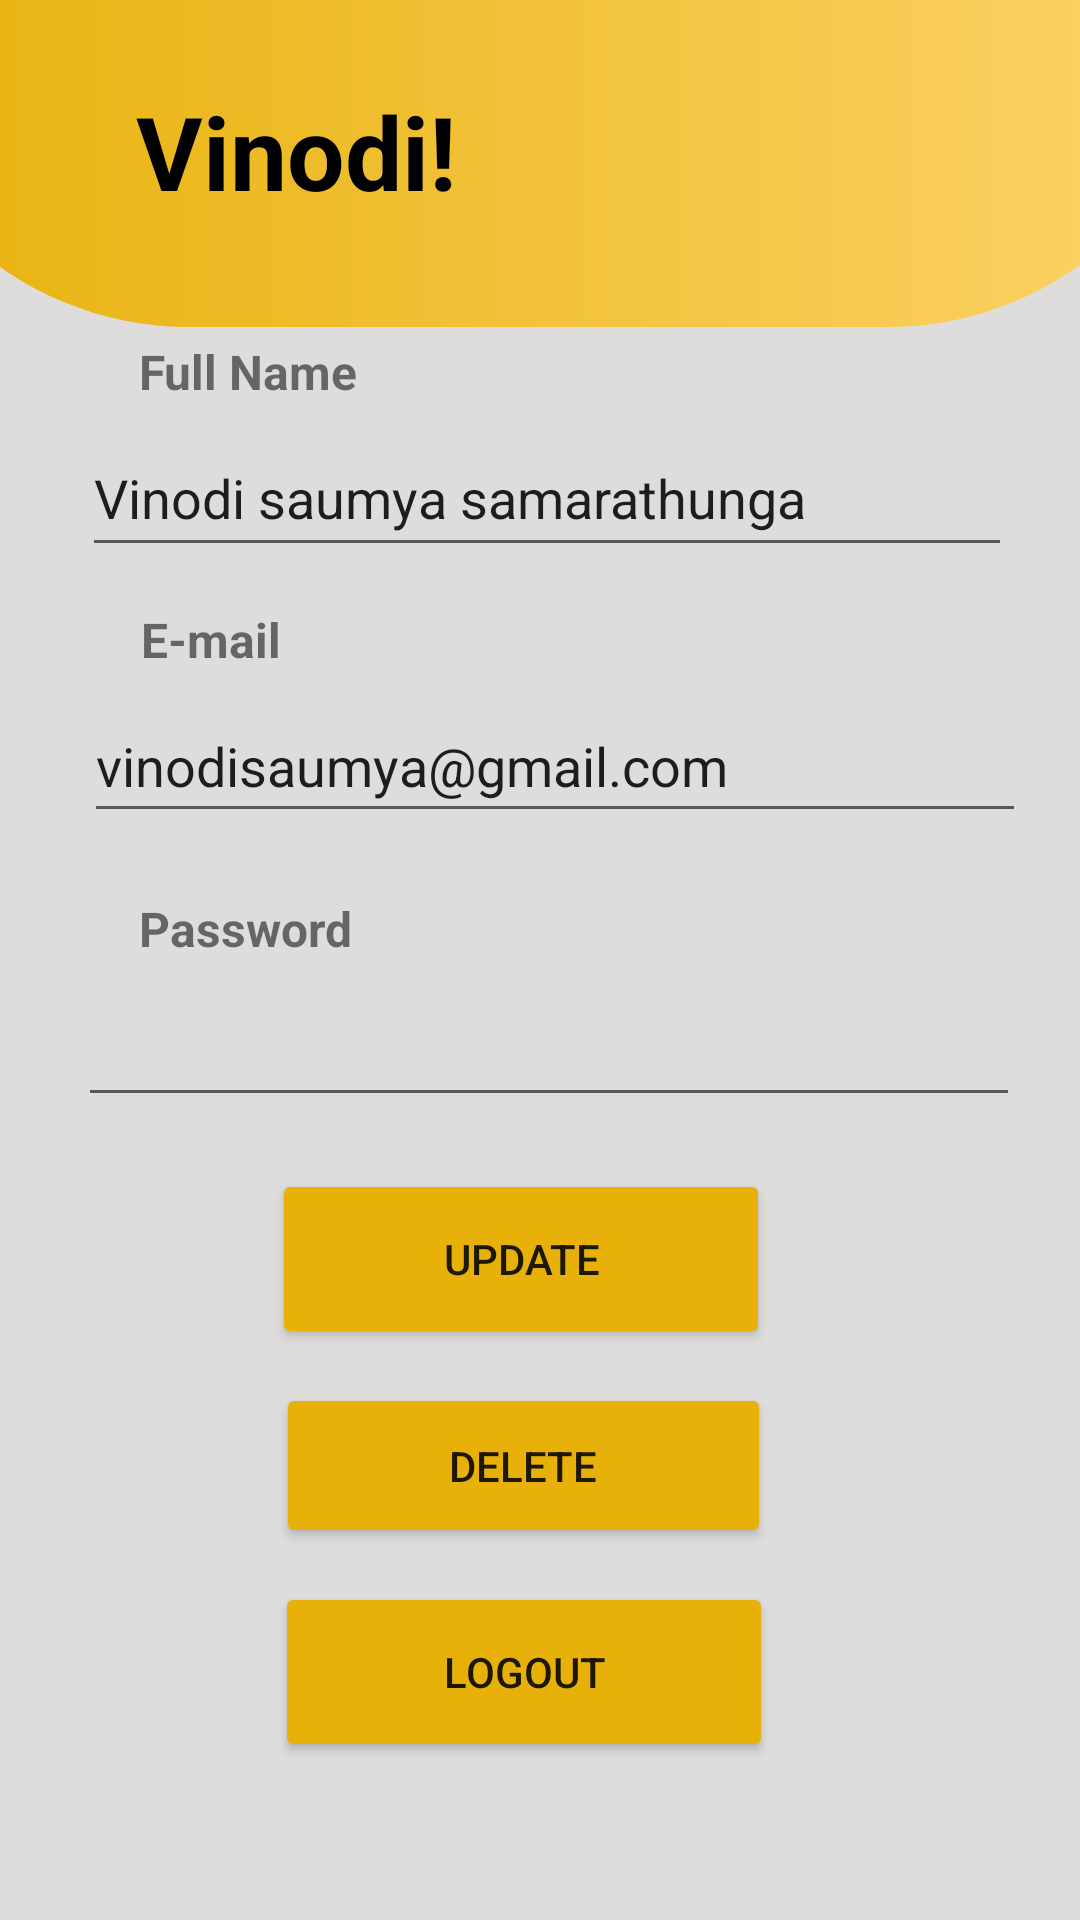

Here is an Android app screen rendered from its layout file. Give the layout XML and the strings, colors and styles it references.
<!-- AndroidManifest.xml: application theme Theme.TravelCeylon -->
<!-- res/layout/userprofile.xml -->
<?xml version="1.0" encoding="utf-8"?>

<androidx.constraintlayout.widget.ConstraintLayout xmlns:android="http://schemas.android.com/apk/res/android"
    xmlns:app="http://schemas.android.com/apk/res-auto"
    xmlns:tools="http://schemas.android.com/tools"
    android:layout_width="match_parent"
    android:layout_height="match_parent"
    android:background="#DFDCDC">

    <ImageView
        android:id="@+id/imageView8"
        android:layout_width="451dp"
        android:layout_height="109dp"
        app:layout_constraintBottom_toBottomOf="parent"
        app:layout_constraintEnd_toEndOf="parent"
        app:layout_constraintHorizontal_bias="0.511"
        app:layout_constraintStart_toStartOf="parent"
        app:layout_constraintTop_toTopOf="parent"
        app:layout_constraintVertical_bias="0.0"
        app:srcCompat="@drawable/top_grid" />

    <TextView
        android:id="@+id/textView6"
        android:layout_width="187dp"
        android:layout_height="49dp"
        android:text="@string/vinodi"
        android:textColor="#000000"
        android:textSize="34sp"
        android:textStyle="bold"
        app:layout_constraintBottom_toBottomOf="parent"
        app:layout_constraintEnd_toEndOf="parent"
        app:layout_constraintHorizontal_bias="0.263"
        app:layout_constraintStart_toStartOf="parent"
        app:layout_constraintTop_toTopOf="@+id/imageView8"
        app:layout_constraintVertical_bias="0.047" />

    <Button
        android:id="@+id/button7"
        android:layout_width="165dp"
        android:layout_height="55dp"
        android:backgroundTint="#E7B10A"
        android:text="@string/delete"
        app:layout_constraintBottom_toBottomOf="parent"
        app:layout_constraintEnd_toEndOf="parent"
        app:layout_constraintHorizontal_bias="0.471"
        app:layout_constraintStart_toStartOf="parent"
        app:layout_constraintTop_toTopOf="parent"
        app:layout_constraintVertical_bias="0.788" />

    <Button
        android:id="@+id/button9"
        android:layout_width="166dp"
        android:layout_height="60dp"
        android:backgroundTint="#E7B10A"
        android:text="@string/update"
        app:layout_constraintBottom_toBottomOf="parent"
        app:layout_constraintEnd_toEndOf="parent"
        app:layout_constraintHorizontal_bias="0.467"
        app:layout_constraintStart_toStartOf="parent"
        app:layout_constraintTop_toTopOf="parent"
        app:layout_constraintVertical_bias="0.672" />

    <Button
        android:id="@+id/button10"
        android:layout_width="166dp"
        android:layout_height="60dp"
        android:backgroundTint="#E7B10A"
        android:text="@string/logout"
        app:layout_constraintBottom_toBottomOf="parent"
        app:layout_constraintEnd_toEndOf="parent"
        app:layout_constraintHorizontal_bias="0.473"
        app:layout_constraintStart_toStartOf="parent"
        app:layout_constraintTop_toTopOf="parent"
        app:layout_constraintVertical_bias="0.909" />

    <EditText
        android:id="@+id/editTextTextPersonName7"
        android:layout_width="314dp"
        android:layout_height="48dp"
        android:ems="10"
        android:inputType="textPersonName"
        app:layout_constraintBottom_toBottomOf="parent"
        app:layout_constraintEnd_toEndOf="parent"
        app:layout_constraintHorizontal_bias="0.567"
        app:layout_constraintStart_toStartOf="parent"
        app:layout_constraintTop_toTopOf="parent"
        app:layout_constraintVertical_bias="0.548"
        tools:text="**************" />

    <TextView
        android:id="@+id/textView8"
        android:layout_width="wrap_content"
        android:layout_height="wrap_content"
        android:text="@string/full_name"
        android:textSize="16sp"
        android:textStyle="bold"
        app:layout_constraintBottom_toBottomOf="parent"
        app:layout_constraintEnd_toEndOf="parent"
        app:layout_constraintHorizontal_bias="0.162"
        app:layout_constraintStart_toStartOf="parent"
        app:layout_constraintTop_toTopOf="parent"
        app:layout_constraintVertical_bias="0.183" />

    <TextView
        android:id="@+id/textView9"
        android:layout_width="wrap_content"
        android:layout_height="wrap_content"
        android:text="Password"
        android:textSize="16sp"
        android:textStyle="bold"
        app:layout_constraintBottom_toBottomOf="parent"
        app:layout_constraintEnd_toEndOf="parent"
        app:layout_constraintHorizontal_bias="0.161"
        app:layout_constraintStart_toStartOf="parent"
        app:layout_constraintTop_toTopOf="parent"
        app:layout_constraintVertical_bias="0.483" />

    <TextView
        android:id="@+id/textView10"
        android:layout_width="wrap_content"
        android:layout_height="wrap_content"
        android:text="E-mail"
        android:textSize="16sp"
        android:textStyle="bold"
        app:layout_constraintBottom_toBottomOf="parent"
        app:layout_constraintEnd_toEndOf="parent"
        app:layout_constraintHorizontal_bias="0.15"
        app:layout_constraintStart_toStartOf="parent"
        app:layout_constraintTop_toTopOf="parent"
        app:layout_constraintVertical_bias="0.327" />

    <EditText
        android:id="@+id/editTextTextPersonName5"
        android:layout_width="310dp"
        android:layout_height="49dp"
        android:ems="10"
        android:inputType="textPersonName"
        android:text="@string/vinodi_saumya_samarathunga"
        app:layout_constraintBottom_toBottomOf="parent"
        app:layout_constraintEnd_toEndOf="parent"
        app:layout_constraintHorizontal_bias="0.544"
        app:layout_constraintStart_toStartOf="parent"
        app:layout_constraintTop_toTopOf="parent"
        app:layout_constraintVertical_bias="0.237" />

    <EditText
        android:id="@+id/editTextTextPersonName6"
        android:layout_width="314dp"
        android:layout_height="48dp"
        android:ems="10"
        android:inputType="textPersonName"
        android:text="@string/vinodisaumya_gmail_com"
        app:layout_constraintBottom_toBottomOf="parent"
        app:layout_constraintEnd_toEndOf="parent"
        app:layout_constraintHorizontal_bias="0.608"
        app:layout_constraintStart_toStartOf="parent"
        app:layout_constraintTop_toTopOf="parent"
        app:layout_constraintVertical_bias="0.388" />

    <ImageView
        android:id="@+id/imageView9"
        android:layout_width="65dp"
        android:layout_height="58dp"
        app:layout_constraintBottom_toBottomOf="parent"
        app:layout_constraintEnd_toEndOf="parent"
        app:layout_constraintHorizontal_bias="0.867"
        app:layout_constraintStart_toStartOf="parent"
        app:layout_constraintTop_toTopOf="parent"
        app:layout_constraintVertical_bias="0.034"
        app:srcCompat="@drawable/girl" />

</androidx.constraintlayout.widget.ConstraintLayout>
<!-- resources referenced by this layout -->
<resources>
  <!-- drawable top_grid (drawable) -->
  <?xml version="1.0" encoding="utf-8"?>
  
  <selector xmlns:android="http://schemas.android.com/apk/res/android">
      <item>
          <shape android:shape="rectangle">
              <corners android:bottomRightRadius="180dp" android:bottomLeftRadius="180dp"/>
              <gradient android:startColor="#E7B10A" android:endColor="#FDD36A" android:angle="0"/>
      </shape>
      </item>
  </selector>
  <string name="delete">Delete</string>
  <string name="full_name">Full Name</string>
  <string name="logout">LOGOUT</string>
  <string name="update">Update</string>
  <string name="vinodi">Vinodi!</string>
  <string name="vinodi_saumya_samarathunga">Vinodi saumya samarathunga</string>
  <string name="vinodisaumya_gmail_com">vinodisaumya@gmail.com</string>
  <style name="Theme.TravelCeylon" parent="Theme.MaterialComponents.DayNight.DarkActionBar">
          
          <item name="colorPrimary">@color/purple_500</item>
          <item name="colorPrimaryVariant">@color/purple_700</item>
          <item name="colorOnPrimary">@color/white</item>
          
          <item name="colorSecondary">@color/teal_200</item>
          <item name="colorSecondaryVariant">@color/teal_700</item>
          <item name="colorOnSecondary">@color/black</item>
          
          <item name="android:statusBarColor">?attr/colorPrimaryVariant</item>
          
      </style>
  <!-- not gathered from this repository: default colours our renderer supplied (Android Studio template values) -->
  <color name="purple_500">#FF6200EE</color>
  <color name="purple_700">#FF3700B3</color>
  <color name="teal_200">#FF03DAC5</color>
  <color name="teal_700">#FF018786</color>
  <color name="black">#FF000000</color>
  <color name="white">#FFFFFFFF</color>
</resources>
